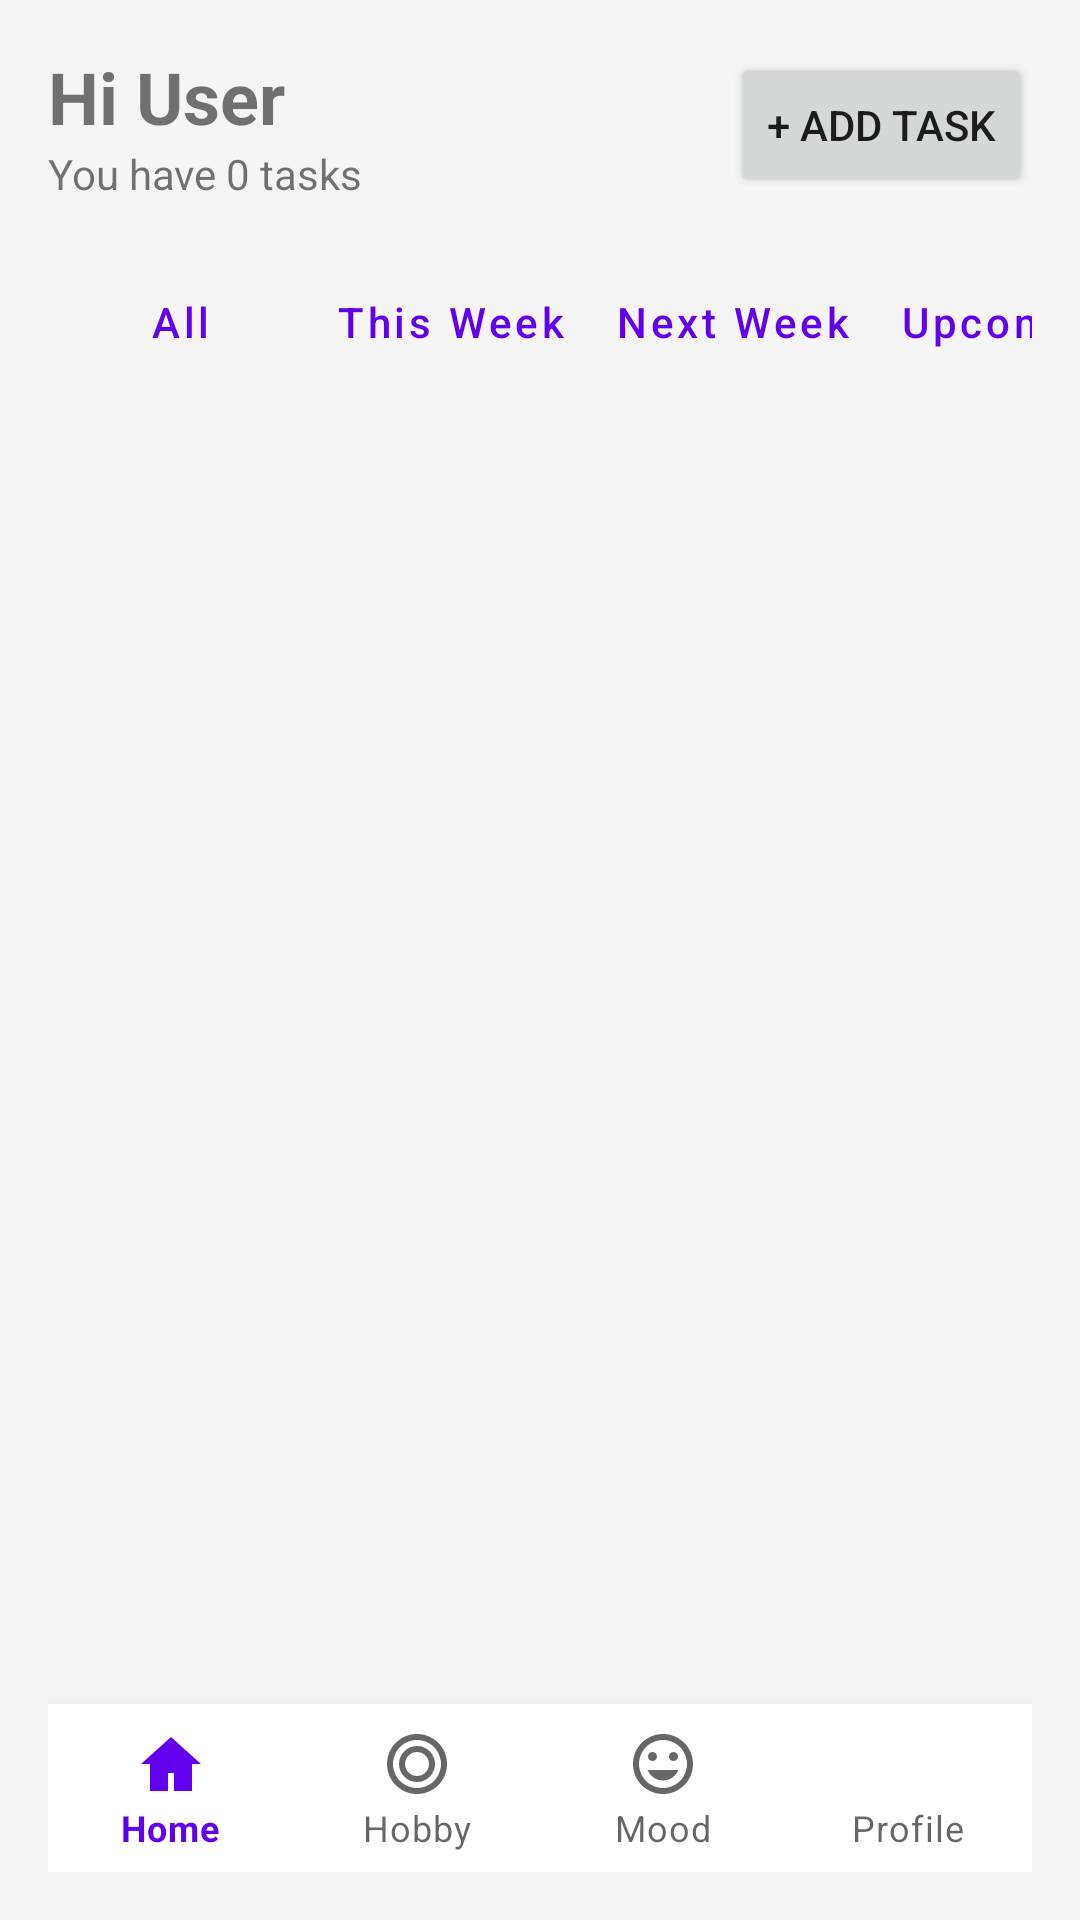

Here is an Android app screen rendered from its layout file. Give the layout XML and the strings, colors and styles it references.
<!-- AndroidManifest.xml: application theme Theme.Prototype -->
<!-- res/layout/activity_dashboard.xml -->
<?xml version="1.0" encoding="utf-8"?>
<LinearLayout xmlns:android="http://schemas.android.com/apk/res/android"
    xmlns:tools="http://schemas.android.com/tools"
    xmlns:app="http://schemas.android.com/apk/res-auto"
    android:layout_width="match_parent"
    android:layout_height="match_parent"
    android:orientation="vertical"
    android:background="#F5F5F5"
    android:padding="16dp"
    tools:context=".DashboardActivity">

    <RelativeLayout
        android:id="@+id/header_layout"
        android:layout_width="match_parent"
        android:layout_height="wrap_content"
        android:layout_marginBottom="16dp">

        <LinearLayout
            android:layout_width="wrap_content"
            android:layout_height="wrap_content"
            android:orientation="vertical"
            android:layout_centerVertical="true">

            <TextView
                android:id="@+id/welcome_text"
                android:layout_width="wrap_content"
                android:layout_height="wrap_content"
                android:text="Hi User"
                android:textSize="24sp"
                android:textStyle="bold" />

            <TextView
                android:id="@+id/task_count_text"
                android:layout_width="wrap_content"
                android:layout_height="wrap_content"
                android:text="You have 0 tasks" />
        </LinearLayout>

        <Button
            android:id="@+id/btnAddTask"
            android:layout_width="wrap_content"
            android:layout_height="wrap_content"
            android:text="+ Add Task"
            android:layout_alignParentEnd="true"
            android:layout_centerVertical="true"/>

    </RelativeLayout>

    <HorizontalScrollView
        android:layout_width="match_parent"
        android:layout_height="wrap_content"
        android:scrollbars="none"
        android:layout_marginBottom="8dp">

        <LinearLayout
            android:layout_width="wrap_content"
            android:layout_height="wrap_content"
            android:orientation="horizontal">

            <Button
                android:id="@+id/btn_all"
                style="?android:attr/buttonBarButtonStyle"
                android:layout_width="wrap_content"
                android:layout_height="wrap_content"
                android:text="All"
                android:textAllCaps="false" />

            <Button
                android:id="@+id/btn_this_week"
                style="?android:attr/buttonBarButtonStyle"
                android:layout_width="wrap_content"
                android:layout_height="wrap_content"
                android:text="This Week"
                android:textAllCaps="false" />

            <Button
                android:id="@+id/btn_next_week"
                style="?android:attr/buttonBarButtonStyle"
                android:layout_width="wrap_content"
                android:layout_height="wrap_content"
                android:text="Next Week"
                android:textAllCaps="false" />

            <Button
                android:id="@+id/btn_upcoming"
                style="?android:attr/buttonBarButtonStyle"
                android:layout_width="wrap_content"
                android:layout_height="wrap_content"
                android:text="Upcoming"
                android:textAllCaps="false" />

            <Button
                android:id="@+id/btn_not_completed"
                style="?android:attr/buttonBarButtonStyle"
                android:layout_width="wrap_content"
                android:layout_height="wrap_content"
                android:text="Not Completed"
                android:textAllCaps="false" />

            <Button
                android:id="@+id/btn_completed"
                style="?android:attr/buttonBarButtonStyle"
                android:layout_width="wrap_content"
                android:layout_height="wrap_content"
                android:text="Completed"
                android:textAllCaps="false" />

        </LinearLayout>
    </HorizontalScrollView>


    <androidx.recyclerview.widget.RecyclerView
        android:id="@+id/recyclerViewTasks"
        android:layout_width="match_parent"
        android:layout_height="0dp"
        android:layout_weight="1" />

    <com.google.android.material.bottomnavigation.BottomNavigationView
        android:id="@+id/bottom_navigation"
        android:layout_width="match_parent"
        android:layout_height="wrap_content"
        android:layout_gravity="bottom"
        app:labelVisibilityMode="labeled"
        app:menu="@menu/bottom_nav_menu" />

</LinearLayout>
<!-- resources referenced by this layout -->
<resources>
  <style name="Theme.Prototype" parent="Base.Theme.Prototype" />
  <style name="Base.Theme.Prototype" parent="Theme.MaterialComponents.DayNight.NoActionBar">
      
      
    </style>
</resources>
